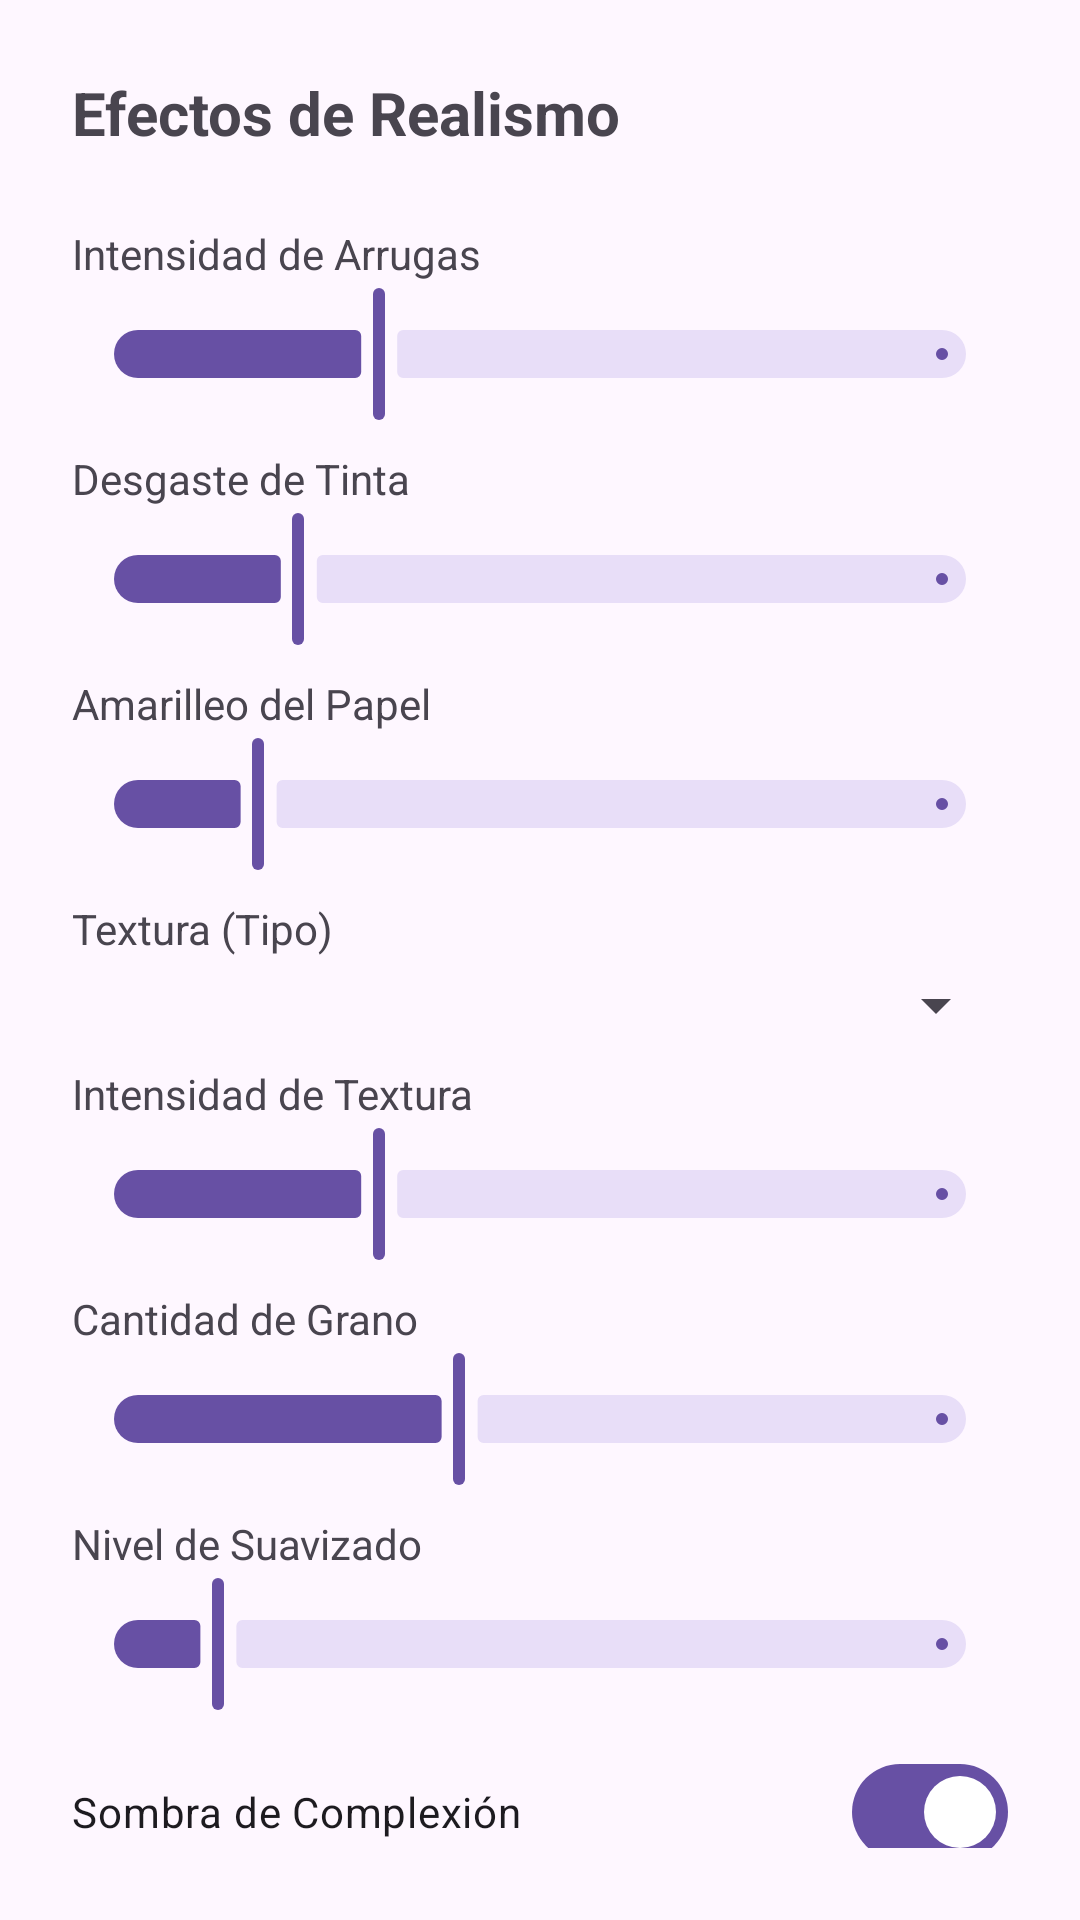

Produce the Android XML layout that renders to this screen, including the resource entries it uses.
<!-- AndroidManifest.xml: application theme Theme.ImageExtractor -->
<!-- res/layout/dialog_voucher_effects.xml -->
<?xml version="1.0" encoding="utf-8"?>
<LinearLayout xmlns:android="http://schemas.android.com/apk/res/android"
    android:layout_width="match_parent"
    android:layout_height="wrap_content"
    android:orientation="vertical"
    android:padding="24dp">

    <TextView
        android:layout_width="match_parent"
        android:layout_height="wrap_content"
        android:text="Efectos de Realismo"
        android:textSize="20sp"
        android:textStyle="bold"
        android:layout_marginBottom="16dp"/>

    <TextView
        android:layout_width="match_parent"
        android:layout_height="wrap_content"
        android:text="Intensidad de Arrugas"
        android:textSize="14sp"
        android:layout_marginTop="8dp"/>
    <com.google.android.material.slider.Slider
        android:id="@+id/slider_wrinkles"
        android:layout_width="match_parent"
        android:layout_height="wrap_content"
        android:valueFrom="0"
        android:valueTo="100"
        android:value="30"/>

    <TextView
        android:layout_width="match_parent"
        android:layout_height="wrap_content"
        android:text="Desgaste de Tinta"
        android:textSize="14sp"
        android:layout_marginTop="8dp"/>
    <com.google.android.material.slider.Slider
        android:id="@+id/slider_ink_wear"
        android:layout_width="match_parent"
        android:layout_height="wrap_content"
        android:valueFrom="0"
        android:valueTo="100"
        android:value="20"/>

    <TextView
        android:layout_width="match_parent"
        android:layout_height="wrap_content"
        android:text="Amarilleo del Papel"
        android:textSize="14sp"
        android:layout_marginTop="8dp"/>
    <com.google.android.material.slider.Slider
        android:id="@+id/slider_aging"
        android:layout_width="match_parent"
        android:layout_height="wrap_content"
        android:valueFrom="0"
        android:valueTo="100"
        android:value="15"/>

    <TextView
        android:layout_width="match_parent"
        android:layout_height="wrap_content"
        android:text="Textura (Tipo)"
        android:textSize="14sp"
        android:layout_marginTop="8dp"/>
    <Spinner
        android:id="@+id/spinner_texture_type"
        android:layout_width="match_parent"
        android:layout_height="wrap_content"
        android:layout_marginTop="4dp"/>

    <TextView
        android:layout_width="match_parent"
        android:layout_height="wrap_content"
        android:text="Intensidad de Textura"
        android:textSize="14sp"
        android:layout_marginTop="8dp"/>
    <com.google.android.material.slider.Slider
        android:id="@+id/slider_texture_intensity"
        android:layout_width="match_parent"
        android:layout_height="wrap_content"
        android:valueFrom="0"
        android:valueTo="100"
        android:value="30"/>

    <TextView
        android:layout_width="match_parent"
        android:layout_height="wrap_content"
        android:text="Cantidad de Grano"
        android:textSize="14sp"
        android:layout_marginTop="8dp"/>
    <com.google.android.material.slider.Slider
        android:id="@+id/slider_grain"
        android:layout_width="match_parent"
        android:layout_height="wrap_content"
        android:valueFrom="0"
        android:valueTo="100"
        android:value="40"/>

    <TextView
        android:layout_width="match_parent"
        android:layout_height="wrap_content"
        android:text="Nivel de Suavizado"
        android:textSize="14sp"
        android:layout_marginTop="8dp"/>
    <com.google.android.material.slider.Slider
        android:id="@+id/slider_softness"
        android:layout_width="match_parent"
        android:layout_height="wrap_content"
        android:valueFrom="0"
        android:valueTo="10"
        android:value="1"/>

    <com.google.android.material.materialswitch.MaterialSwitch
        android:id="@+id/switch_shadow"
        android:layout_width="match_parent"
        android:layout_height="wrap_content"
        android:text="Sombra de Complexión"
        android:checked="true"
        android:layout_marginTop="16dp"/>

    <Button
        android:id="@+id/btn_apply_effects"
        android:layout_width="match_parent"
        android:layout_height="wrap_content"
        android:text="Aplicar Efectos"
        android:layout_marginTop="24dp"/>

</LinearLayout>
<!-- resources referenced by this layout -->
<resources>
  <style name="Theme.ImageExtractor" parent="Theme.Material3.DayNight.NoActionBar">
          
          
      </style>
</resources>
